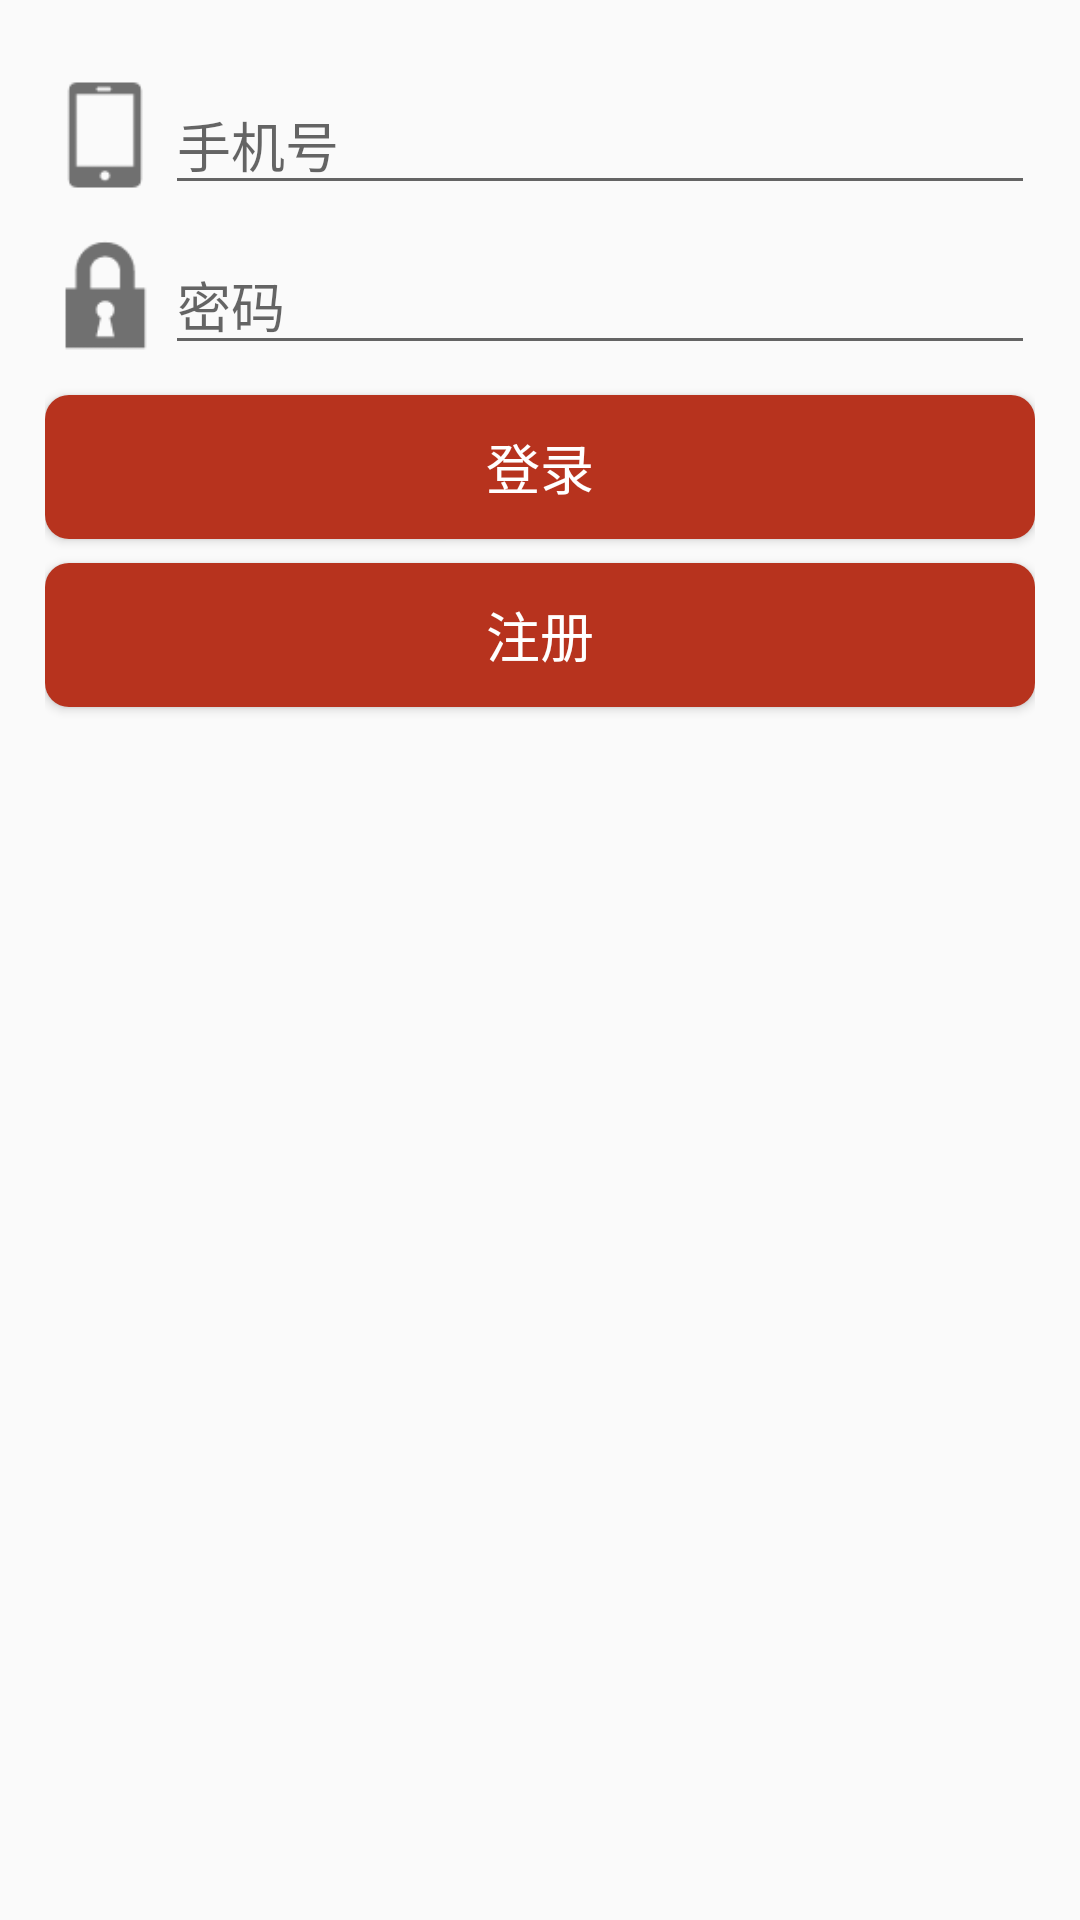

Produce the Android XML layout that renders to this screen, including the resource entries it uses.
<!-- AndroidManifest.xml: application theme AppTheme -->
<!-- res/layout/activity_main.xml -->
<?xml version="1.0" encoding="utf-8"?>
<TableLayout xmlns:android="http://schemas.android.com/apk/res/android"
    android:layout_width="match_parent"
    android:layout_height="match_parent"
    android:padding="15dp">
    <TableRow>
        <ImageView
            android:background="@drawable/telephone"
            android:layout_height="40dp"
            android:layout_width="40dp"
            android:layout_marginTop="10dp"/>
        <EditText
            android:id="@+id/telphone"
            android:layout_height="wrap_content"
            android:layout_weight="1"
            android:layout_marginTop="10dp"
            android:layout_marginBottom="10dp"
            android:hint="手机号"
            android:layout_column="2" />
    </TableRow>

    <TableRow>
        <ImageView
            android:background="@drawable/password"
            android:layout_height="40dp"
            android:layout_width="40dp" />

        <EditText
            android:id="@+id/password"
            android:layout_height="wrap_content"
            android:layout_weight="1"
            android:inputType="textPassword"
            android:hint="密码"
            android:layout_column="2" />
    </TableRow>

    <TableRow
        android:layout_width="match_parent"
        android:layout_height="match_parent">

    </TableRow>

    <Button
        android:id="@+id/login"
        android:layout_height="wrap_content"
        android:text="登录"
        android:background="@drawable/shape"
        android:textColor="#ffffff"
        android:layout_marginTop="10dp"
        android:layout_marginBottom="8dp"
        android:textSize="18dp" />
    <Button
        android:id="@+id/register"
        android:layout_height="wrap_content"
        android:text="注册"
        android:background="@drawable/shape"
        android:textColor="#ffffff"
        android:textSize="18dp" />

</TableLayout>
<!-- resources referenced by this layout -->
<resources>
  <!-- drawable password: png bitmap (drawable, 881 bytes) -->
  <!-- drawable shape (drawable) -->
  <?xml version="1.0" encoding="utf-8"?>
  <shape
      xmlns:android="http://schemas.android.com/apk/res/android"
      android:shape="rectangle">
      
      <solid android:color="@color/colorRed" />
      
      
      <corners android:radius="8dip" />
  
      
      <padding
          android:left="10dp"
          android:top="10dp"
          android:right="10dp"
          android:bottom="10dp"
          />
  </shape>
  <!-- drawable telephone: png bitmap (drawable, 582 bytes) -->
  <style name="AppTheme" parent="Theme.AppCompat.Light.DarkActionBar">
          
          <item name="colorPrimary">@color/colorRed</item>
          <item name="colorPrimaryDark">@color/colorPrimaryDark</item>
          <item name="colorAccent">@color/colorAccent</item>
  
          
          
      </style>
  <color name="colorRed">#B7331E</color>
  <color name="colorPrimaryDark">#303F9F</color>
  <color name="colorAccent">#FF4081</color>
</resources>
